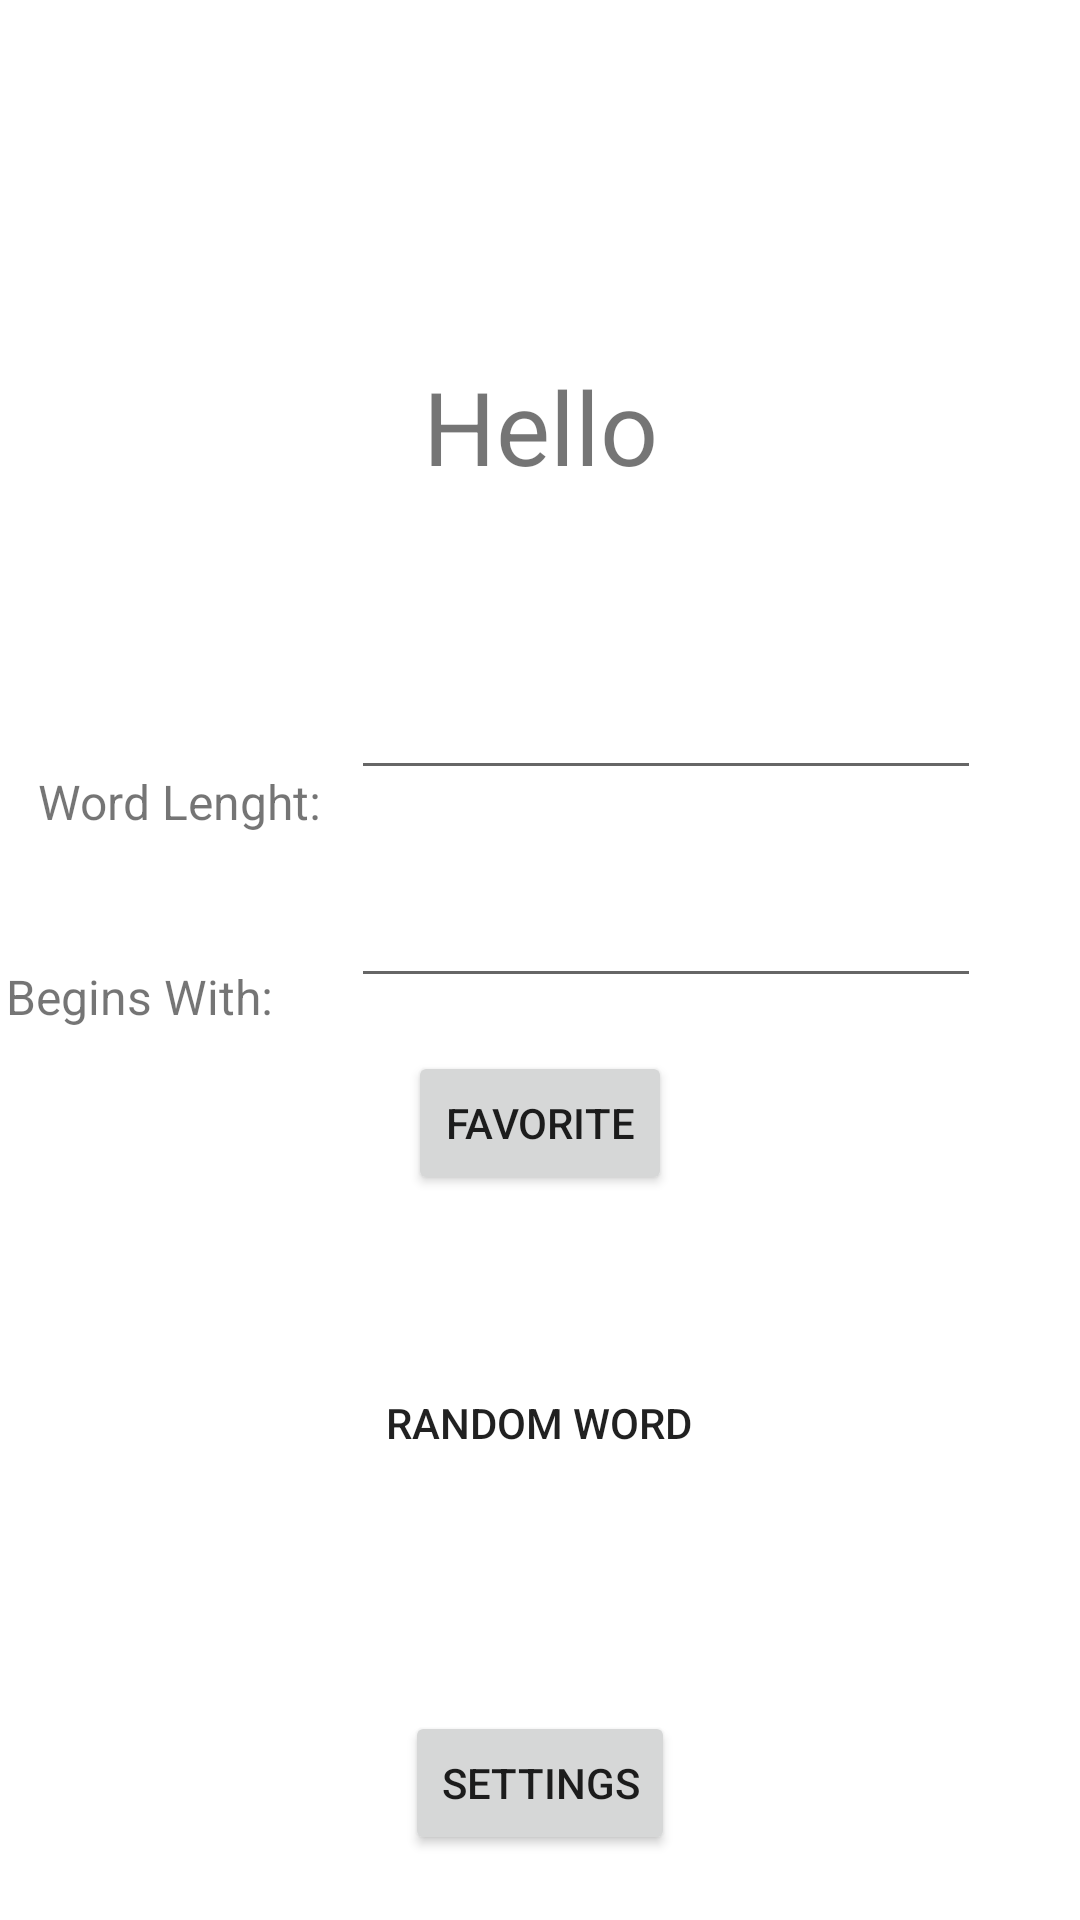

Layout XML and referenced resources for this Android screen:
<!-- AndroidManifest.xml: application theme Theme.BindingLesson -->
<!-- res/layout/activity_main.xml -->
<?xml version="1.0" encoding="utf-8"?>
<androidx.constraintlayout.widget.ConstraintLayout xmlns:android="http://schemas.android.com/apk/res/android"
    xmlns:app="http://schemas.android.com/apk/res-auto"
    xmlns:tools="http://schemas.android.com/tools"
    android:layout_width="match_parent"
    android:layout_height="match_parent"
    tools:context=".MainActivity">

    <TextView
        android:id="@+id/changeText"
        android:layout_width="338dp"
        android:layout_height="75dp"
        android:gravity="center"
        android:text="Hello"
        android:textSize="34sp"
        app:layout_constraintBottom_toBottomOf="parent"
        app:layout_constraintHorizontal_bias="0.493"
        app:layout_constraintLeft_toLeftOf="parent"
        app:layout_constraintRight_toRightOf="parent"
        app:layout_constraintTop_toTopOf="parent"
        app:layout_constraintVertical_bias="0.185" />

    <EditText
        android:id="@+id/editWordLenght"
        android:layout_width="wrap_content"
        android:layout_height="wrap_content"
        android:layout_marginStart="169dp"
        android:layout_marginEnd="33dp"
        android:ems="10"
        android:inputType="textPersonName"
        app:layout_constraintBottom_toBottomOf="parent"
        app:layout_constraintEnd_toEndOf="parent"
        app:layout_constraintHorizontal_bias="1.0"
        app:layout_constraintStart_toStartOf="parent"
        app:layout_constraintTop_toTopOf="parent"
        app:layout_constraintVertical_bias="0.371" />

    <EditText
        android:id="@+id/editStartWith"
        android:layout_width="wrap_content"
        android:layout_height="wrap_content"
        android:layout_marginStart="169dp"
        android:layout_marginTop="28dp"
        android:layout_marginEnd="33dp"
        android:ems="10"
        android:inputType="textPersonName"
        app:layout_constraintBottom_toBottomOf="parent"
        app:layout_constraintEnd_toEndOf="parent"
        app:layout_constraintHorizontal_bias="1.0"
        app:layout_constraintStart_toStartOf="parent"
        app:layout_constraintTop_toBottomOf="@+id/editWordLenght"
        app:layout_constraintVertical_bias="0.0" />

    <TextView
        android:id="@+id/textView3"
        android:layout_width="123dp"
        android:layout_height="25dp"
        android:layout_marginStart="16dp"
        android:layout_marginTop="76dp"
        android:text="Word Lenght:"
        android:textSize="16sp"
        app:layout_constraintBottom_toBottomOf="parent"
        app:layout_constraintEnd_toStartOf="@+id/editWordLenght"
        app:layout_constraintHorizontal_bias="0.166"
        app:layout_constraintStart_toStartOf="parent"
        app:layout_constraintTop_toBottomOf="@+id/changeText"
        app:layout_constraintVertical_bias="0.002" />

    <TextView
        android:id="@+id/textView4"
        android:layout_width="112dp"
        android:layout_height="24dp"
        android:layout_marginTop="40dp"
        android:text="Begins With:"
        android:textSize="16sp"
        app:layout_constraintEnd_toStartOf="@+id/editStartWith"
        app:layout_constraintHorizontal_bias="0.368"
        app:layout_constraintStart_toStartOf="parent"
        app:layout_constraintTop_toBottomOf="@+id/textView3" />

    <Button
        android:id="@+id/btnChangeText"
        android:layout_width="194dp"
        android:layout_height="124dp"
        android:background="@drawable/cycle_btn"

        android:onClick="onClcChange"
        android:text="Random Word"
        app:layout_constraintBottom_toBottomOf="parent"
        app:layout_constraintEnd_toEndOf="parent"
        app:layout_constraintHorizontal_bias="0.497"
        app:layout_constraintStart_toStartOf="parent"
        app:layout_constraintTop_toTopOf="parent"
        app:layout_constraintVertical_bias="0.799" />

    <Button
        android:id="@+id/favBtn"
        android:layout_width="wrap_content"
        android:layout_height="wrap_content"
        android:text="Favorite"
        app:layout_constraintBottom_toTopOf="@+id/btnChangeText"
        app:layout_constraintEnd_toEndOf="parent"
        app:layout_constraintStart_toStartOf="parent"
        app:layout_constraintTop_toBottomOf="@+id/editStartWith"
        app:layout_constraintVertical_bias="0.562" />

    <Button
        android:id="@+id/settingsBtn"
        android:layout_width="wrap_content"
        android:layout_height="wrap_content"
        android:layout_marginTop="34dp"
        android:text="Settings"
        app:layout_constraintBottom_toBottomOf="parent"
        app:layout_constraintEnd_toEndOf="parent"
        app:layout_constraintStart_toStartOf="parent"
        app:layout_constraintTop_toBottomOf="@+id/btnChangeText"
        app:layout_constraintVertical_bias="0.0" />

</androidx.constraintlayout.widget.ConstraintLayout>
<!-- resources referenced by this layout -->
<resources>
  <style name="Theme.BindingLesson" parent="Theme.MaterialComponents.DayNight.NoActionBar">
          
          <item name="colorPrimary">@color/purple_500</item>
          <item name="colorPrimaryVariant">@color/purple_700</item>
          <item name="colorOnPrimary">@color/white</item>
          
          <item name="colorSecondary">@color/teal_200</item>
          <item name="colorSecondaryVariant">@color/teal_700</item>
          <item name="colorOnSecondary">@color/black</item>
          
          <item name="android:statusBarColor" tools:targetApi="l">?attr/colorPrimaryVariant</item>
          
      </style>
  <!-- not gathered from this repository: default colours our renderer supplied (Android Studio template values) -->
  <color name="purple_500">#FF6200EE</color>
  <color name="purple_700">#FF3700B3</color>
  <color name="teal_200">#FF03DAC5</color>
  <color name="teal_700">#FF018786</color>
  <color name="black">#FF000000</color>
  <color name="white">#FFFFFFFF</color>
</resources>
